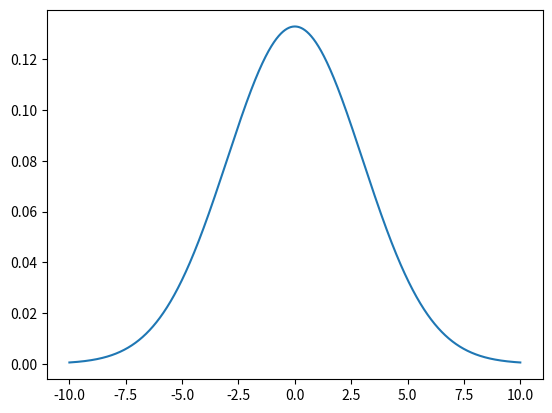

Write Python code to recreate this figure.
import numpy as np
import matplotlib.pyplot as plt
def gaussian_pdf(x,mean,std_dev):
    gaussian = (1/(float(std_dev)*np.sqrt(2*np.pi)))*np.exp(-0.5*((x-mean)/std_dev)**2)
    return gaussian
x = np.linspace(-10,10,10000)
mean = 0
std_dev = 3
plt.plot(x,gaussian_pdf(x,mean,std_dev),)
plt.show
plt.savefig("gaussian.png")
